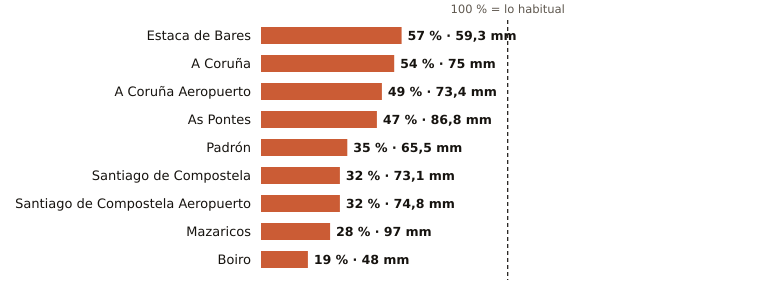

The file beside this chart, header and first rows:
estacion, provincia, indicativo, mm_otono, referencia_mm, pct, periodo_referencia, hasta, hora
Estaca de Bares, A Coruña, 1351, 59.3, 103.5, 57, 1995-2025, 2026-10-22, 4
A Coruña, A Coruña, 1387, 75.0, 139.1, 54, 1991-2020, 2026-10-22, 4
A Coruña Aeropuerto, A Coruña, 1387E, 73.4, 149.3, 49, 1991-2020, 2026-10-22, 4
As Pontes, A Coruña, 1363X, 86.8, 186.3, 47, 2009-2025, 2026-10-21, 
Padrón, A Coruña, 1473A, 65.5, 186.7, 35, 1997-2025, 2026-10-22, 4
Santiago de Compostela, A Coruña, 1475X, 73.1, 226.2, 32, 1991-2020, 2026-10-22, 4
Santiago de Compostela Aeropuerto, A Coruña, 1428, 74.8, 230.4, 32, 1991-2020, 2026-10-22, 4
Mazaricos, A Coruña, 1406X, 97.0, 340.4, 28, 2007-2025, 2026-10-21, 
Boiro, A Coruña, 1442U, 48.0, 248.2, 19, 1991-2020, 2026-10-22, 3
